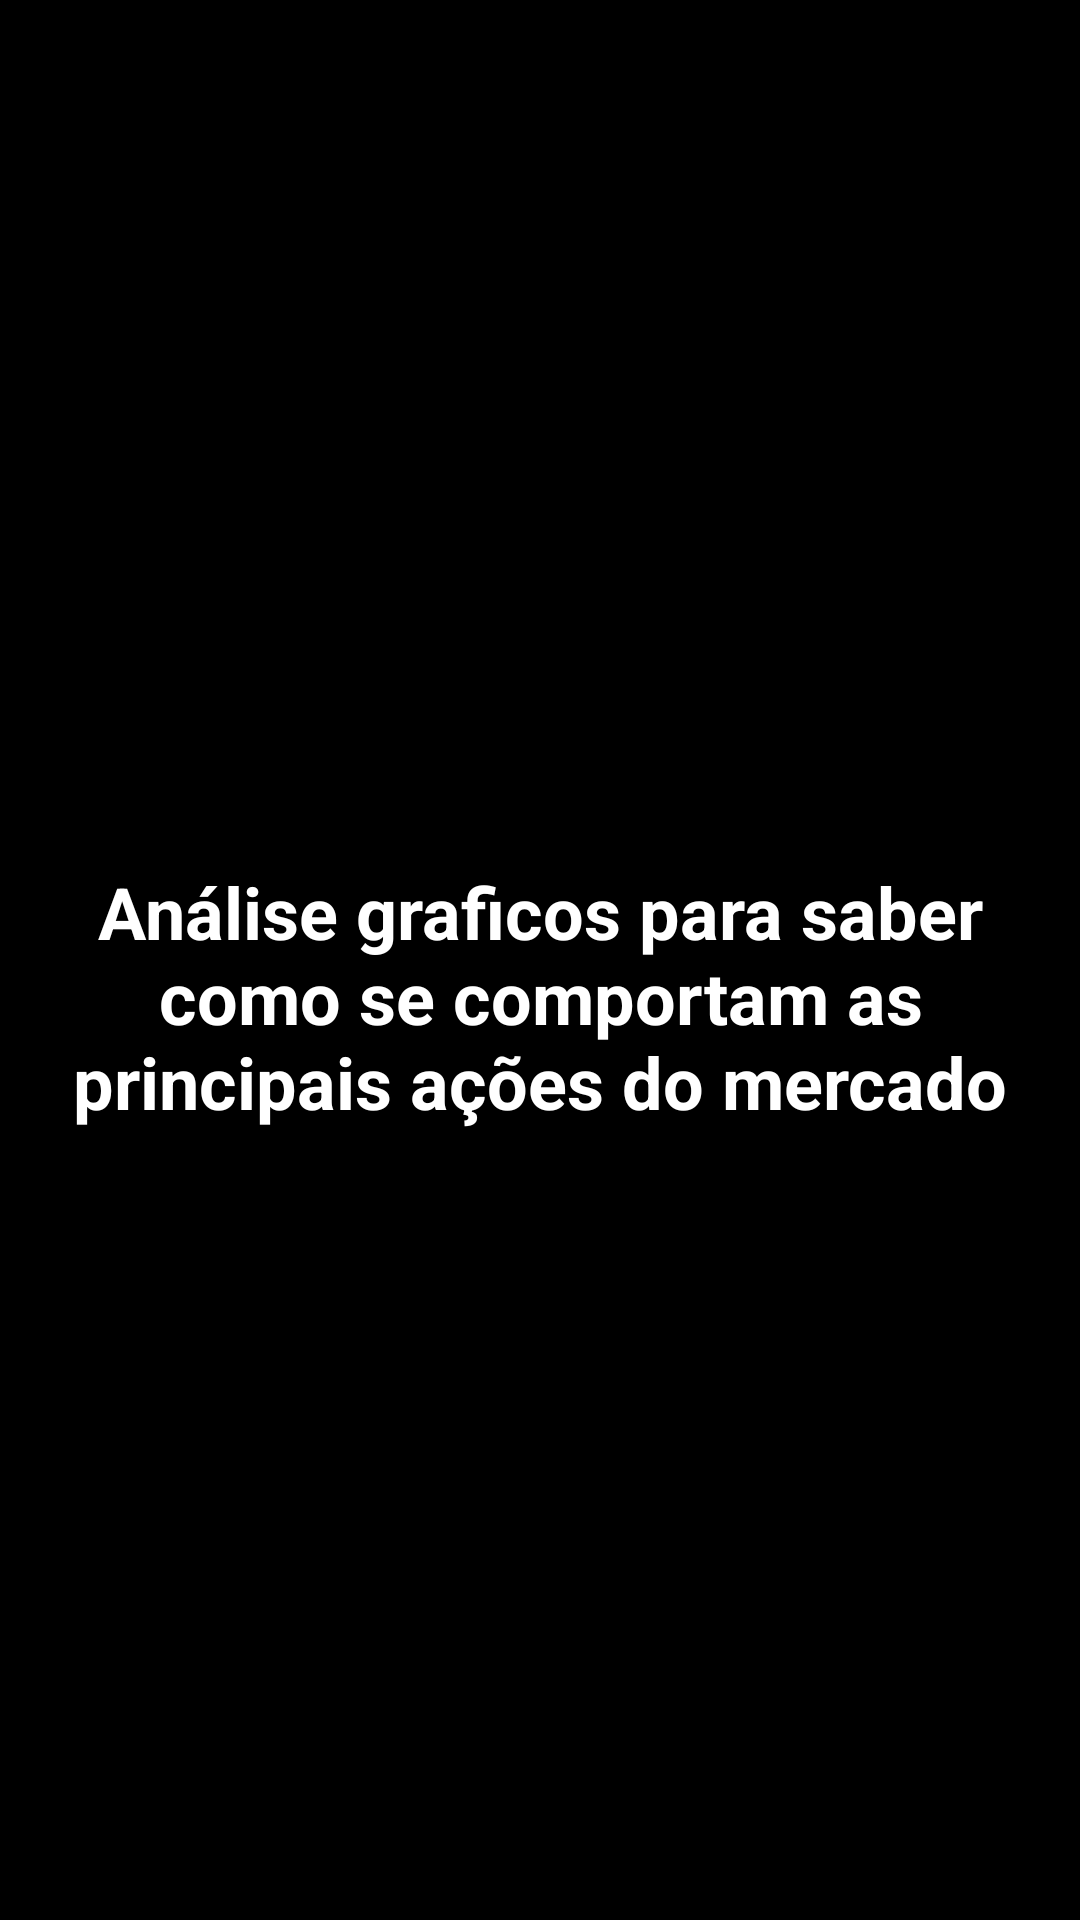

Produce the Android XML layout that renders to this screen, including the resource entries it uses.
<!-- AndroidManifest.xml: application theme Theme.FinancialModelingPrep -->
<!-- res/layout/intro2_activity.xml -->
<?xml version="1.0" encoding="utf-8"?>
<androidx.constraintlayout.widget.ConstraintLayout xmlns:android="http://schemas.android.com/apk/res/android"
    xmlns:app="http://schemas.android.com/apk/res-auto"
    xmlns:tools="http://schemas.android.com/tools"
    android:layout_width="match_parent"
    android:layout_height="match_parent"
    android:background="@color/black"
    android:orientation="vertical">

    <TextView
        android:id="@+id/textView"
        android:layout_width="match_parent"
        android:layout_height="wrap_content"
        android:layout_marginStart="8dp"
        android:layout_marginLeft="8dp"
        android:layout_marginEnd="8dp"
        android:layout_marginRight="8dp"
        android:gravity="center"
        android:text="Análise graficos para saber como se comportam as principais ações do mercado"
        android:textColor="@android:color/white"
        android:textSize="24sp"
        android:textStyle="bold"
        app:layout_constraintBottom_toBottomOf="parent"
        app:layout_constraintEnd_toEndOf="parent"
        app:layout_constraintStart_toStartOf="parent"
        app:layout_constraintTop_toBottomOf="@+id/imageView2" />

    <ImageView
        android:id="@+id/imageView2"
        android:layout_width="wrap_content"
        android:layout_height="wrap_content"
        android:layout_marginStart="8dp"
        android:layout_marginLeft="8dp"
        android:layout_marginEnd="8dp"
        android:layout_marginRight="8dp"
        android:layout_marginBottom="24dp"
        app:layout_constraintBottom_toTopOf="@+id/textView"
        app:layout_constraintEnd_toEndOf="parent"
        app:layout_constraintStart_toStartOf="parent"
        app:layout_constraintTop_toTopOf="parent"
        app:layout_constraintVertical_chainStyle="packed"
        app:srcCompat="@drawable/analytics" />
</androidx.constraintlayout.widget.ConstraintLayout>
<!-- resources referenced by this layout -->
<resources>
  <color name="black">#FF000000</color>
  <style name="Theme.FinancialModelingPrep" parent="Theme.MaterialComponents.Light.DarkActionBar">
          
          <item name="colorPrimary">#1E1E1E</item>
          <item name="colorPrimaryVariant">#000000</item>
          <item name="colorOnPrimary">@color/white</item>
          
          <item name="colorSecondary">#FF1100</item>
          <item name="colorSecondaryVariant">@color/teal_700</item>
          <item name="colorOnSecondary">@color/black</item>
          
          <item name="android:statusBarColor" tools:targetApi="l">?attr/colorPrimaryVariant</item>
          
      </style>
  <color name="white">#FFFFFF</color>
  <color name="teal_700">#FF018786</color>
</resources>
